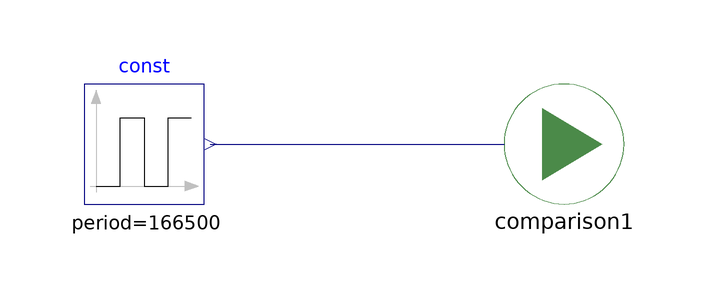

The Modelica model whose source follows is shown above as a component diagram (icons at their Placement, wires along their Line points).

model comparison2
  parameter Real a = 0;

  comparison comparison1(structureHSSM1(gainRad(k=a)), structureH1(
        prescribedHeat_pid(gainRad(k=a))))
    annotation (Placement(transformation(extent={{-10,-10},{10,10}})));
  Modelica.Blocks.Sources.Pulse const[6](amplitude=500, period=166500)
    annotation (Placement(transformation(extent={{-80,-10},{-60,10}})));
equation
  connect(const.y, comparison1.QFlow)
    annotation (Line(points={{-59,0},{-10,0}}, color={0,0,127}));
  annotation (Diagram(coordinateSystem(preserveAspectRatio=false, extent={{-100,
            -100},{100,100}})));
end comparison2;